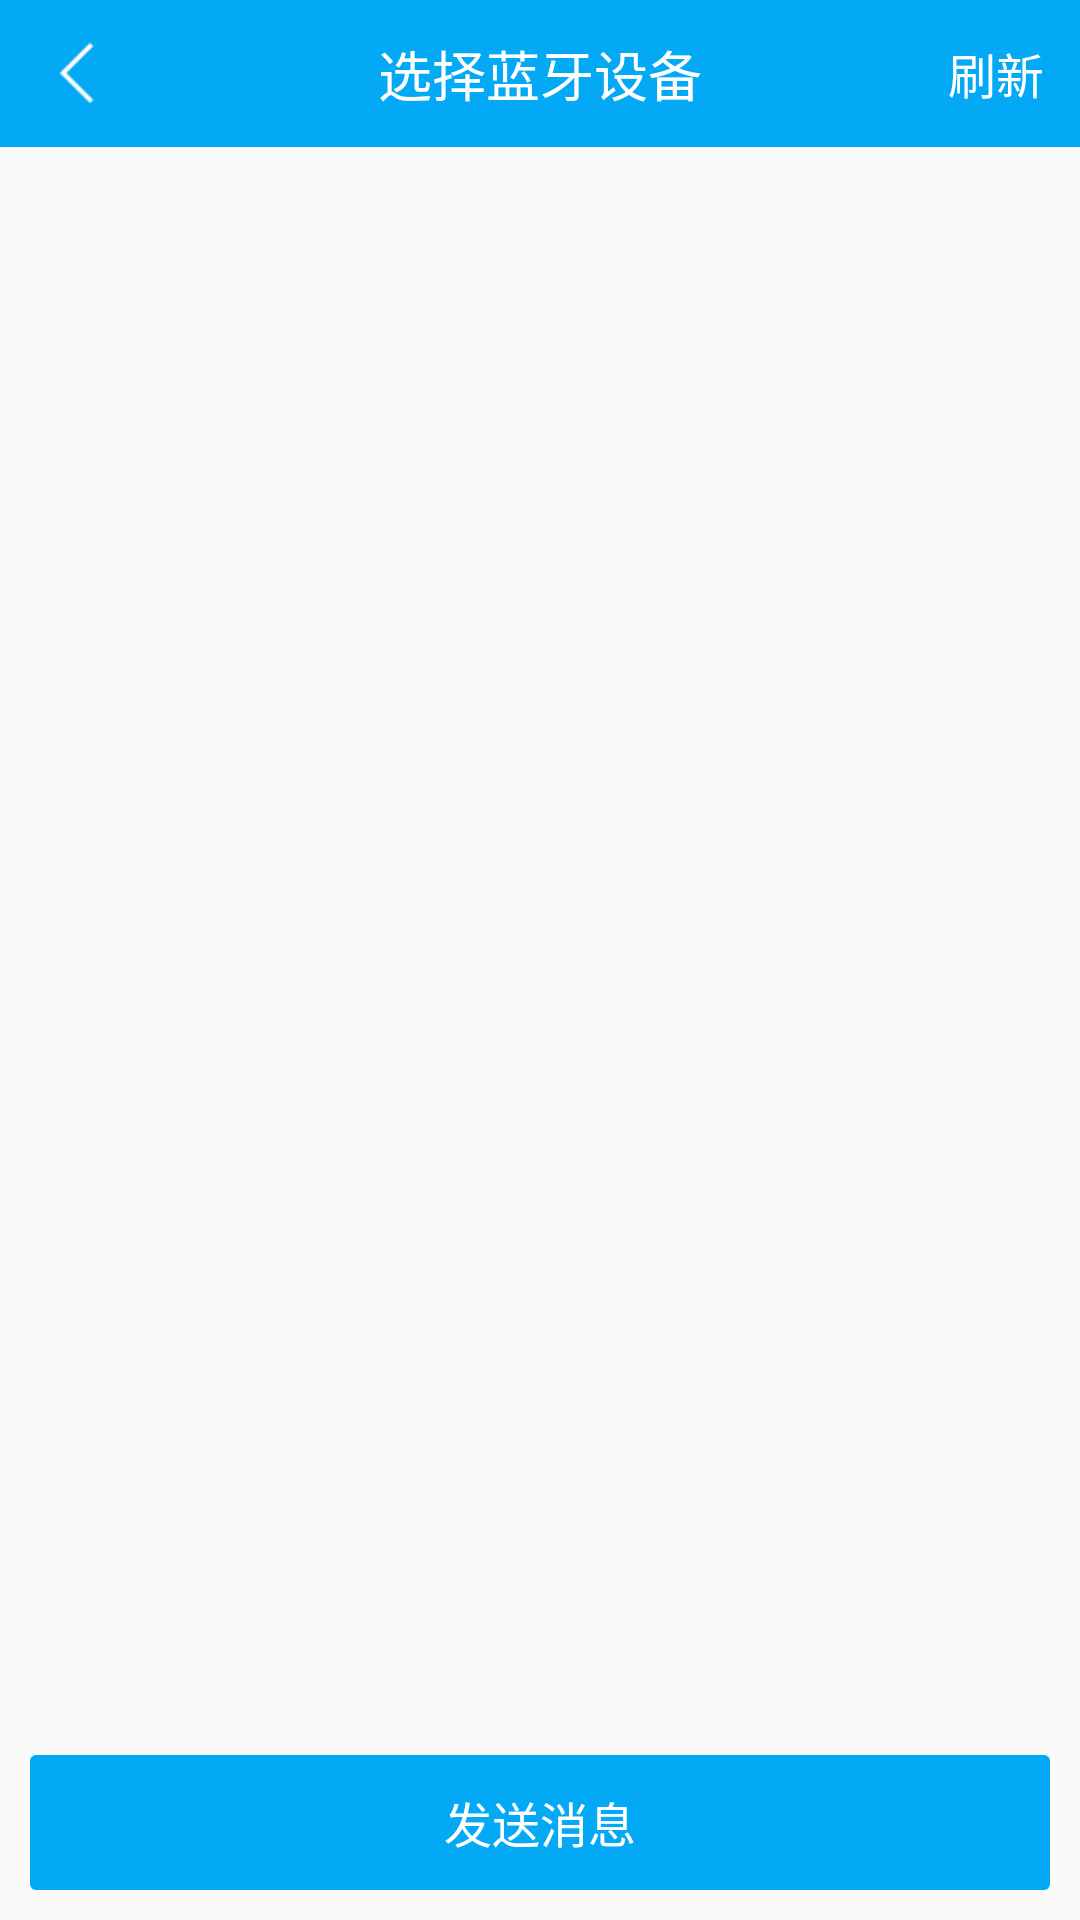

The Android layout XML behind this screen, and the referenced resources:
<!-- AndroidManifest.xml: application theme AppTheme -->
<!-- res/layout/activity_blue_tooth.xml -->
<?xml version="1.0" encoding="utf-8"?>
<RelativeLayout xmlns:android="http://schemas.android.com/apk/res/android"
    xmlns:app="http://schemas.android.com/apk/res-auto"
    xmlns:tools="http://schemas.android.com/tools"
    android:layout_width="match_parent"
    android:layout_height="match_parent"
    android:orientation="vertical"
    tools:context=".activitys.blue_tooth.BlueToothActivity">

    <RelativeLayout
        android:id="@+id/rl_title"
        android:layout_width="match_parent"
        android:layout_height="49dp"
        android:background="@color/colorPrimary">

        <ImageView
            android:id="@+id/img_back"
            android:layout_width="wrap_content"
            android:layout_height="wrap_content"
            android:layout_centerVertical="true"
            android:padding="12dp"
            android:src="@mipmap/back_white"/>

        <TextView
            android:layout_width="wrap_content"
            android:layout_height="wrap_content"
            android:textColor="@color/white"
            android:textSize="18sp"
            android:layout_centerInParent="true"
            android:text="选择蓝牙设备"/>

        <TextView
            android:id="@+id/btn_refresh"
            android:layout_width="wrap_content"
            android:layout_height="match_parent"
            android:paddingLeft="3dp"
            android:paddingRight="12dp"
            android:text="刷新"
            android:gravity="center"
            android:layout_alignParentRight="true"
            android:textColor="@color/white"
            android:textSize="16sp"/>

    </RelativeLayout>

    <TextView
        android:id="@+id/textview"
        android:layout_width="match_parent"
        android:layout_height="wrap_content"
        android:textSize="14sp"
        android:layout_below="@+id/rl_title"
        android:padding="20dp"
        android:textColor="#333"/>

    <ListView
        android:id="@+id/listview"
        android:layout_width="match_parent"
        android:layout_height="match_parent"
        android:layout_below="@+id/textview"
        android:layout_above="@+id/btn_send"/>

    <TextView
        android:id="@+id/btn_send"
        android:layout_width="match_parent"
        android:layout_height="45dp"
        android:paddingLeft="12dp"
        android:paddingRight="12dp"
        android:text="发送消息"
        android:gravity="center"
        android:layout_alignParentBottom="true"
        android:background="@drawable/bg_blue_r_2"
        android:layout_margin="10dp"
        android:textColor="@color/white"
        android:textSize="16sp"/>

</RelativeLayout>
<!-- resources referenced by this layout -->
<resources>
  <color name="colorPrimary">#03A9F4</color>
  <color name="white">#fff</color>
  <!-- drawable bg_blue_r_2 (drawable) -->
  <?xml version="1.0" encoding="utf-8"?>
  <shape xmlns:android="http://schemas.android.com/apk/res/android">
  
      <solid android:color="@color/colorPrimary"/>
      <corners android:radius="2dp"/>
  
  </shape>
  <!-- mipmap back_white: png bitmap (mipmap-xhdpi, 18270 bytes) -->
  <style name="AppTheme" parent="Theme.AppCompat.Light.NoActionBar">
          
          <item name="colorPrimary">@color/colorPrimary</item>
          <item name="colorPrimaryDark">@color/colorPrimaryDark</item>
      </style>
  <color name="colorPrimaryDark">#0E0E13</color>
</resources>
